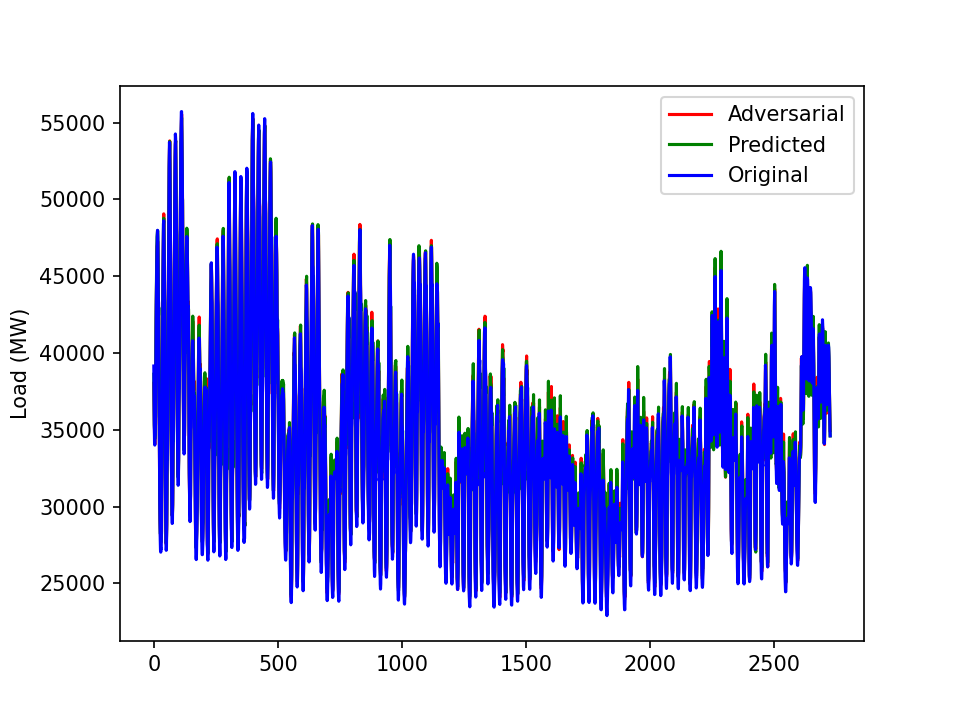

The table this chart was drawn from, first rows:
38028.15080261632, 25.893346035543406, -0.006156396875634379, 1.1628541921764999, 0.8353881230751665
36776, 25.37, -1.7211854455634334e-05, 1.164, 0.694
34973, 24.9, 0.002211, 1.165, 0.4374
34647, 24.5, 0.008129, 1.165, 0.1327
34066, 24.17, -0.003151, 1.166, 0.009206
35166, 23.49, 0.00575, 1.166, 0.005638
35065, 24.79, -0.00552, 1.167, 0.00638
35417, 27.59, -0.001839, 1.164, 0.01097
38673, 30.23, -0.003492, 1.159, 0.00942
41522, 32.92, 0.005022, 1.154, 0.01465
43105, 35.03, 0.0001048, 1.147, 0.004364
45060, 36.58, 0.005318, 1.142, 0.005352
46067, 37.69, 0.001894, 1.138, 0.00515
46935, 38.32, 0.003184, 1.135, 0.008477
47026, 38.43, 0.00434, 1.132, 0.01414
47257, 38.01, -0.007319, 1.13, 0.1272
47243, 34.17, -0.005074, 1.131, 0.4267
46086, 32.61, 0.0003442, 1.134, 0.6714
43640, 29.57, -0.008477, 1.139, 0.753
43240, 29.61, -0.006828, 1.145, 0.6771
42283, 27.35, 0.003239, 1.152, 0.5125
39620, 26.68, 0.001798, 1.155, 0.2088
35392, 27.25, -0.001426, 1.158, 0.07144
32668, 26.83, 0.002764, 1.159, 0.06277
30424, 26.44, -0.001158, 1.161, 0.04403
29096, 26.1, -0.003996, 1.162, 0.009552
28473, 25.05, -0.002735, 1.163, 0.01119
28068, 25.48, -0.006271, 1.163, 0.02872
27637, 25.27, 0.006489, 1.164, 0.02252
28255, 24.56, 0.01085, 1.166, 0.02188
28042, 25.78, 0.002295, 1.167, 0.04441
28399, 26.75, 0.001703, 1.164, 0.08678
31792, 29.97, 0.01443, 1.159, 0.1966
34819, 31.45, 0.01366, 1.156, 0.314
37430, 32.38, 0.01184, 1.155, 0.4019
40610, 32.99, 0.006285, 1.153, 0.4107
42938, 33.66, 0.01056, 1.151, 0.3777
45277, 32.02, 0.02005, 1.148, 0.2855
46740, 32.44, 0.02191, 1.145, 0.2314
48165, 32.28, 0.02311, 1.145, 0.3123
49057, 31.55, 0.01565, 1.145, 0.6115
47878, 30.26, 0.01077, 1.148, 0.8187
46293, 29.52, 0.01488, 1.154, 0.8946
44603, 27.96, 0.01446, 1.159, 0.9168
42789, 26.95, 0.008367, 1.166, 0.9254
37566, 25.89, -0.008455, 1.17, 0.9141
33399, 24.82, -0.006755, 1.175, 0.8346
31450, 23.39, -0.001843, 1.178, 0.7408
29398, 22.47, -0.004642, 1.183, 0.611
28222, 21.54, 0.006701, 1.187, 0.4616
27557, 20.57, -0.005261, 1.191, 0.2197
28050, 19.64, -0.004019, 1.195, 0.0631
28842, 18.86, 0.006067, 1.198, 0.03078
31143, 18.24, 0.003989, 1.201, 0.002016
33883, 19.18, 0.000437, 1.203, 0.003806
33299, 21.32, 0.002335, 1.199, 0.01233
35535, 24.57, 0.001894, 1.188, 0.01843
39153, 26.67, 0.005521, 1.182, 0.03876
41670, 28.15, 0.005811, 1.177, 0.06066
45137, 29.41, 0.003328, 1.171, 0.1038
47571, 30.42, -0.0006917, 1.167, 0.1252
... 2,667 more rows
